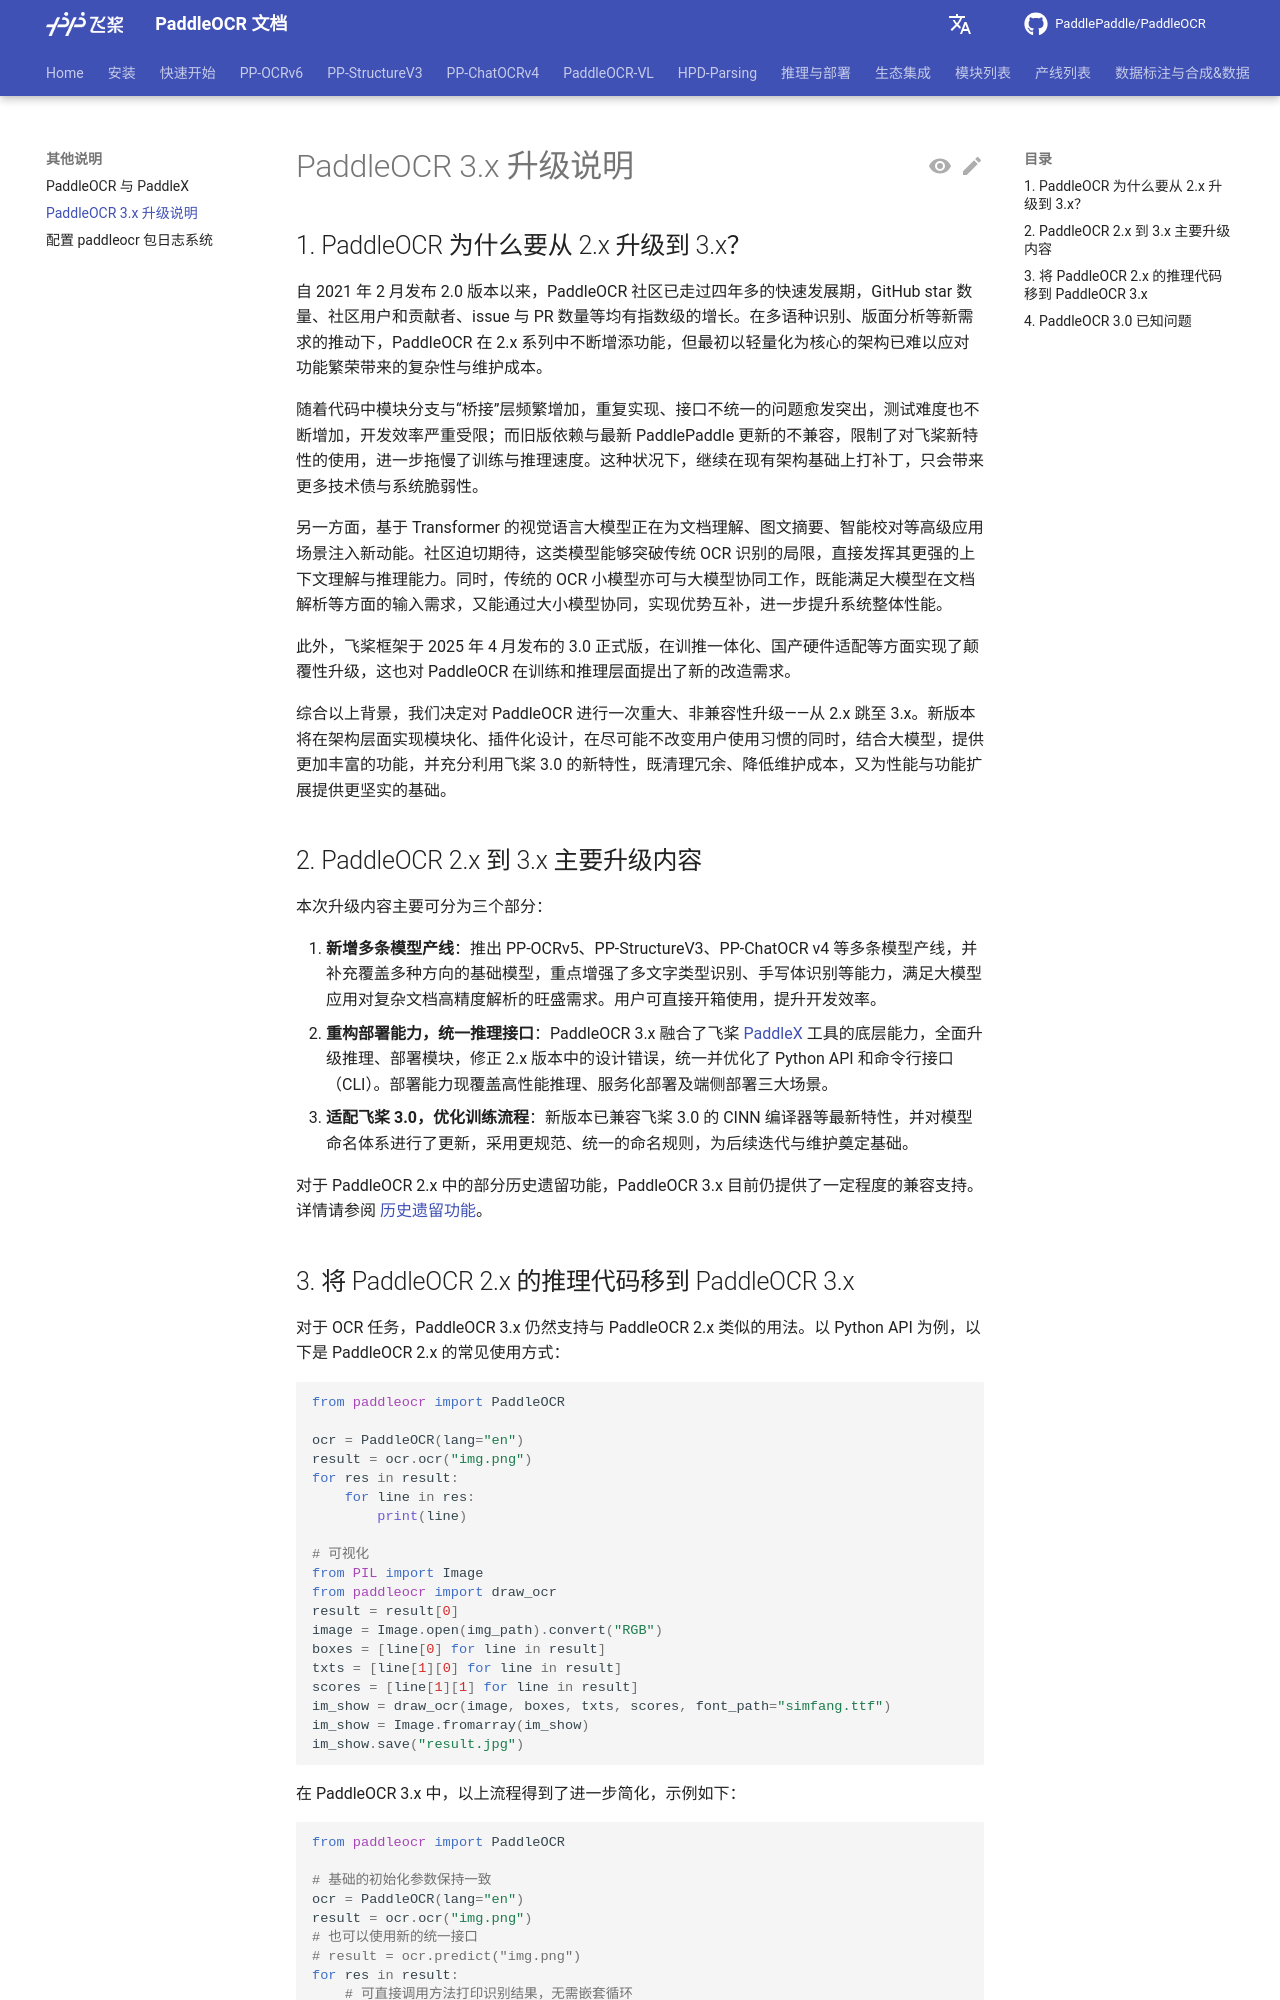

repository: KyleWhyet/dsh-u-20261026-paddlepaddle__paddleocr · page: main/update/upgrade_notes.html · generator: mkdocs

# PaddleOCR 3.x 升级说明

## 1. PaddleOCR 为什么要从 2.x 升级到 3.x？

自 2021 年 2 月发布 2.0 版本以来，PaddleOCR 社区已走过四年多的快速发展期，GitHub star 数量、社区用户和贡献者、issue 与 PR 数量等均有指数级的增长。在多语种识别、版面分析等新需求的推动下，PaddleOCR 在 2.x 系列中不断增添功能，但最初以轻量化为核心的架构已难以应对功能繁荣带来的复杂性与维护成本。

随着代码中模块分支与“桥接”层频繁增加，重复实现、接口不统一的问题愈发突出，测试难度也不断增加，开发效率严重受限；而旧版依赖与最新 PaddlePaddle 更新的不兼容，限制了对飞桨新特性的使用，进一步拖慢了训练与推理速度。这种状况下，继续在现有架构基础上打补丁，只会带来更多技术债与系统脆弱性。

另一方面，基于 Transformer 的视觉语言大模型正在为文档理解、图文摘要、智能校对等高级应用场景注入新动能。社区迫切期待，这类模型能够突破传统 OCR 识别的局限，直接发挥其更强的上下文理解与推理能力。同时，传统的 OCR 小模型亦可与大模型协同工作，既能满足大模型在文档解析等方面的输入需求，又能通过大小模型协同，实现优势互补，进一步提升系统整体性能。

此外，飞桨框架于 2025 年 4 月发布的 3.0 正式版，在训推一体化、国产硬件适配等方面实现了颠覆性升级，这也对 PaddleOCR 在训练和推理层面提出了新的改造需求。

综合以上背景，我们决定对 PaddleOCR 进行一次重大、非兼容性升级——从 2.x 跳至 3.x。新版本将在架构层面实现模块化、插件化设计，在尽可能不改变用户使用习惯的同时，结合大模型，提供更加丰富的功能，并充分利用飞桨 3.0 的新特性，既清理冗余、降低维护成本，又为性能与功能扩展提供更坚实的基础。

## 2. PaddleOCR 2.x 到 3.x 主要升级内容

本次升级内容主要可分为三个部分：

1. **新增多条模型产线**：推出 PP-OCRv5、PP-StructureV3、PP-ChatOCR v4 等多条模型产线，并补充覆盖多种方向的基础模型，重点增强了多文字类型识别、手写体识别等能力，满足大模型应用对复杂文档高精度解析的旺盛需求。用户可直接开箱使用，提升开发效率。
2. **重构部署能力，统一推理接口**：PaddleOCR 3.x 融合了飞桨 [PaddleX](../version3.x/paddleocr_and_paddlex.md) 工具的底层能力，全面升级推理、部署模块，修正 2.x 版本中的设计错误，统一并优化了 Python API 和命令行接口（CLI）。部署能力现覆盖高性能推理、服务化部署及端侧部署三大场景。
3. **适配飞桨 3.0，优化训练流程**：新版本已兼容飞桨 3.0 的 CINN 编译器等最新特性，并对模型命名体系进行了更新，采用更规范、统一的命名规则，为后续迭代与维护奠定基础。

对于 PaddleOCR 2.x 中的部分历史遗留功能，PaddleOCR 3.x 目前仍提供了一定程度的兼容支持。详情请参阅 [历史遗留功能](../version2.x/legacy/index.md)。
